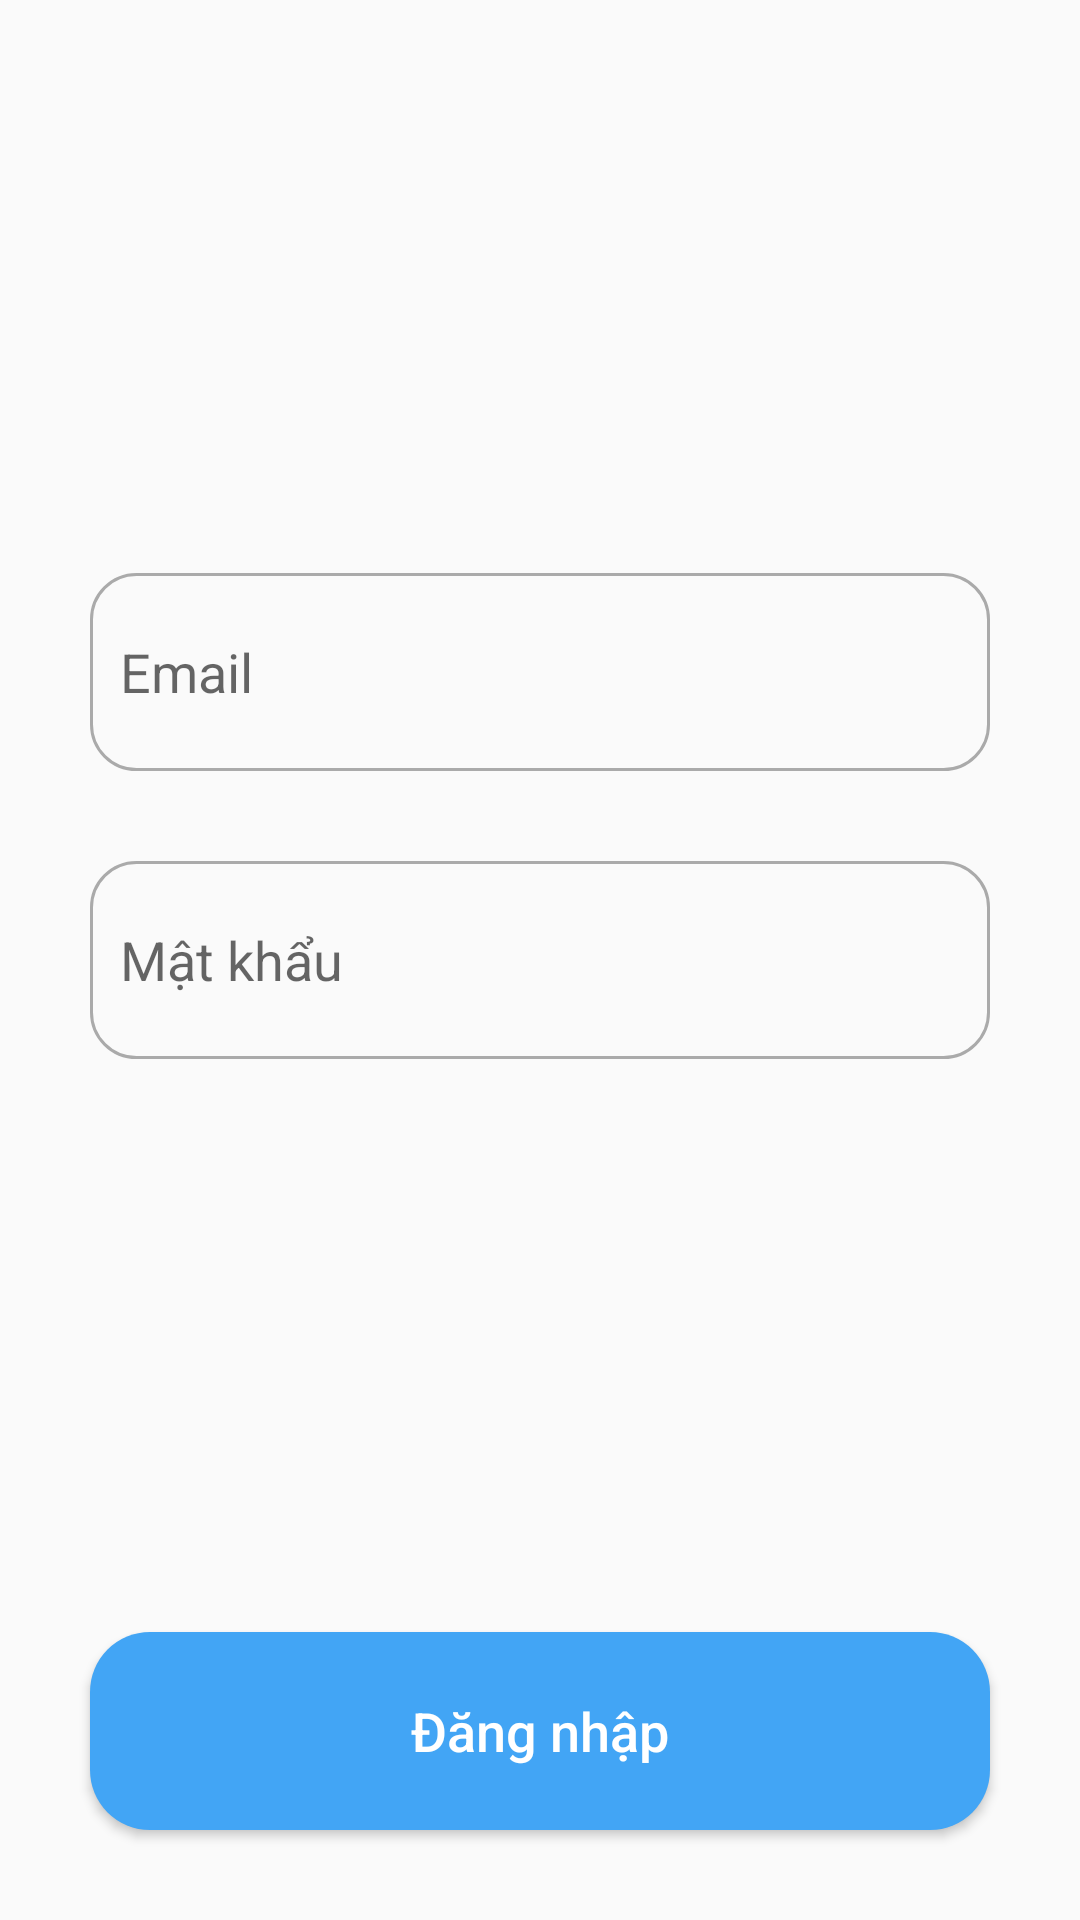

Layout XML and referenced resources for this Android screen:
<!-- AndroidManifest.xml: application theme Theme.ReviewCafe -->
<!-- res/layout/signin_fragment.xml -->
<?xml version="1.0" encoding="utf-8"?>
<androidx.constraintlayout.widget.ConstraintLayout xmlns:android="http://schemas.android.com/apk/res/android"
    xmlns:app="http://schemas.android.com/apk/res-auto"
    xmlns:tools="http://schemas.android.com/tools"
    android:layout_width="match_parent"
    android:layout_height="match_parent">

    <EditText
        android:id="@+id/edtEmailSignin"
        android:layout_width="0dp"
        android:layout_height="66dp"
        android:layout_margin="30dp"
        android:background="@drawable/edt_login"
        android:hint="Email"
        android:inputType="textEmailAddress"
        android:paddingStart="10dp"
        android:paddingTop="20dp"
        android:paddingBottom="20dp"
        app:layout_constraintBottom_toTopOf="@id/edtPWSignin"
        app:layout_constraintEnd_toEndOf="parent"
        app:layout_constraintStart_toStartOf="parent"
         />

    <EditText
        android:id="@+id/edtPWSignin"
        android:layout_width="0dp"
        android:layout_height="66dp"
        android:layout_margin="30dp"
        android:background="@drawable/edt_login"
        android:hint="Mật khẩu"
        android:inputType="textPassword"
        android:paddingStart="10dp"
        android:paddingTop="20dp"
        android:paddingBottom="20dp"
        app:layout_constraintBottom_toBottomOf="parent"
        app:layout_constraintEnd_toEndOf="parent"
        app:layout_constraintStart_toStartOf="parent"
        app:layout_constraintTop_toTopOf="parent"
         />

    <TextView
        android:id="@+id/txtForgotPW"
        android:layout_width="0dp"
        android:layout_height="wrap_content"
        android:layout_margin="10dp"
        android:gravity="right"
        android:visibility="invisible"
        android:paddingLeft="10dp"
        android:text="Forgot password?"
        android:textColor="#F30909"
        app:layout_constraintEnd_toEndOf="parent"
        app:layout_constraintStart_toStartOf="parent"
        app:layout_constraintTop_toBottomOf="@id/edtPWSignin"
        app:layout_constraintWidth_percent=".8" />

    <Button
        android:id="@+id/btnSignin"
        android:layout_width="0dp"
        android:layout_height="66dp"
        android:background="@drawable/btn_search"
        android:padding="15dp"
        android:text="Đăng nhập"
        android:textColor="#fff"
        android:textAllCaps="false"
        android:textSize="18sp"
        app:layout_constraintBottom_toBottomOf="parent"
        app:layout_constraintEnd_toEndOf="parent"
        app:layout_constraintStart_toStartOf="parent"
        android:layout_margin="30dp"
         />
</androidx.constraintlayout.widget.ConstraintLayout>
<!-- resources referenced by this layout -->
<resources>
  <!-- drawable btn_search (drawable) -->
  <?xml version="1.0" encoding="utf-8"?>
  <ripple
      xmlns:android="http://schemas.android.com/apk/res/android"
      android:color="?android:colorControlHighlight">
  
      <item android:id="@android:id/mask">
          <shape android:shape="rectangle">
              <solid android:color="?android:colorAccent" />
              <corners android:radius="20dp" />
          </shape>
      </item>
  
      <item>
          <shape android:shape="rectangle">
              <corners android:radius="20dp" />
              <solid android:color="#42A5F5" />
          </shape>
      </item>
  
  </ripple>
  <!-- drawable edt_login (drawable) -->
  <?xml version="1.0" encoding="utf-8"?>
  <shape xmlns:android="http://schemas.android.com/apk/res/android" android:shape="rectangle">
      <corners android:radius="15dp"/>
      <stroke
          android:width="1dp"
          android:color="@android:color/darker_gray" />
  
  </shape>
  <style name="Theme.ReviewCafe" parent="Theme.AppCompat.Light.NoActionBar">
           Primary brand color.
          <item name="colorPrimary">@color/purple_500</item>
          <item name="colorPrimaryVariant">@color/purple_700</item>
          <item name="colorOnPrimary">@color/white</item>
          
          <item name="colorSecondary">@color/teal_200</item>
          <item name="colorSecondaryVariant">@color/teal_700</item>
          <item name="colorOnSecondary">@color/black</item>
          
          <item name="android:statusBarColor" tools:targetApi="l">?attr/colorPrimaryVariant</item>
          Customize your theme here.
      </style>
  <!-- not gathered from this repository: default colours our renderer supplied (Android Studio template values) -->
  <color name="purple_500">#FF6200EE</color>
  <color name="purple_700">#FF3700B3</color>
  <color name="teal_200">#FF03DAC5</color>
  <color name="teal_700">#FF018786</color>
  <color name="black">#FF000000</color>
  <color name="white">#FFFFFFFF</color>
</resources>
